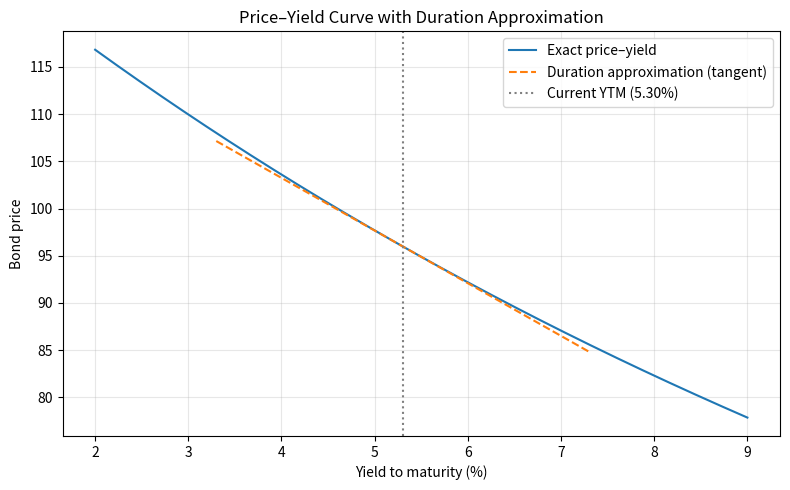

Generate this figure with matplotlib:
import numpy as np
import matplotlib.pyplot as plt

# ------------------ 可调参数 ------------------
FACE = 100.0            # 面值
COUPON_RATE = 0.046     # 票息率
YEARS = 7               # 期限（年）
FREQ = 1                # 付息频率（1 = 年付）
YTM_CURRENT = 0.053     # 当前到期收益率

SHIFT_BPS = 100                     # 收益率上移基点（可调）
SHIFT = SHIFT_BPS / 10_000.0        # 转换为小数

PLOT_TANGENT_RANGE = 0.02           # 久期近似线在收益率上的显示范围（±，可调）
# ------------------------------------------------

# 年付息债券的现金流时间点（年末）
times = np.arange(1, YEARS + 1, dtype=float)
coupon = COUPON_RATE * FACE
cashflows = np.full(YEARS, coupon)
cashflows[-1] += FACE  # 最后一期归还本金

def bond_price(ytm):
    """计算年付息债券价格（支持标量或数组 ytm）"""
    ytm = np.asarray(ytm, dtype=float)
    # 折现因子: (1 + ytm)^{-times}，通过广播自动适配 ytm 的维度
    # times 形状 (YEARS,)，ytm 形状 (...)，需要扩展以便广播
    # 方式：times.reshape(1, -1) 与 ytm.reshape(-1, 1) 结合
    t = times.reshape(1, -1)                # (1, YEARS)
    y = ytm.reshape(-1, 1)                  # (N, 1) 或 (1, 1)
    df = (1 + y) ** -t                       # 折现因子矩阵
    price = np.sum(cashflows * df, axis=-1)  # 沿时间轴求和
    return price.item() if price.ndim == 1 and price.size == 1 else price

def modified_duration(ytm):
    """返回修正久期和当前价格（基于中央差分求导）"""
    eps = 1e-6
    P = bond_price(ytm)
    P_up = bond_price(ytm + eps)
    P_down = bond_price(ytm - eps)
    dP_dy = (P_up - P_down) / (2 * eps)
    MD = -dP_dy / P
    return MD, P

# ---------- 核心计算 ----------
P_now = bond_price(YTM_CURRENT)
MD_now, _ = modified_duration(YTM_CURRENT)

# 收益率上升 100 bp 后的精确价格
YTM_up = YTM_CURRENT + SHIFT
P_up_exact = bond_price(YTM_up)

# 久期法估计的相对价格变化 (ΔP/P)
approx_rel_change = -MD_now * SHIFT

# ---------- 准备输出字典 ----------
result = {
    'price_at_up100bp': P_up_exact,
    'dur_approx_change_up100bp': approx_rel_change
}

# ---------- 画图 ----------
y_plot = np.linspace(0.02, 0.09, 500)
prices_exact = bond_price(y_plot)

# 切线（久期近似线）仅在当前收益率附近绘制
y_tang = np.linspace(YTM_CURRENT - PLOT_TANGENT_RANGE,
                     YTM_CURRENT + PLOT_TANGENT_RANGE, 100)
tangent_prices = P_now - MD_now * P_now * (y_tang - YTM_CURRENT)

fig, ax = plt.subplots(figsize=(8, 5))
ax.plot(y_plot * 100, prices_exact, label='Exact price–yield', linewidth=1.5)
ax.plot(y_tang * 100, tangent_prices, '--', label='Duration approximation (tangent)',
        linewidth=1.5)
ax.axvline(YTM_CURRENT * 100, color='gray', linestyle=':',
           label=f'Current YTM ({YTM_CURRENT*100:.2f}%)')
ax.set_xlabel('Yield to maturity (%)')
ax.set_ylabel('Bond price')
ax.set_title('Price–Yield Curve with Duration Approximation')
ax.legend()
ax.grid(True, alpha=0.3)
fig.tight_layout()

figure_path = 'price_yield_curve.png'
fig.savefig(figure_path, dpi=150)
plt.close(fig)

result['figure_path'] = figure_path

# ---------- 打印结果 ----------
print("计算完成，结果存入字典 result：")
for key, val in result.items():
    if isinstance(val, float):
        print(f"  {key}: {val:.6f}")
    else:
        print(f"  {key}: {val}")
